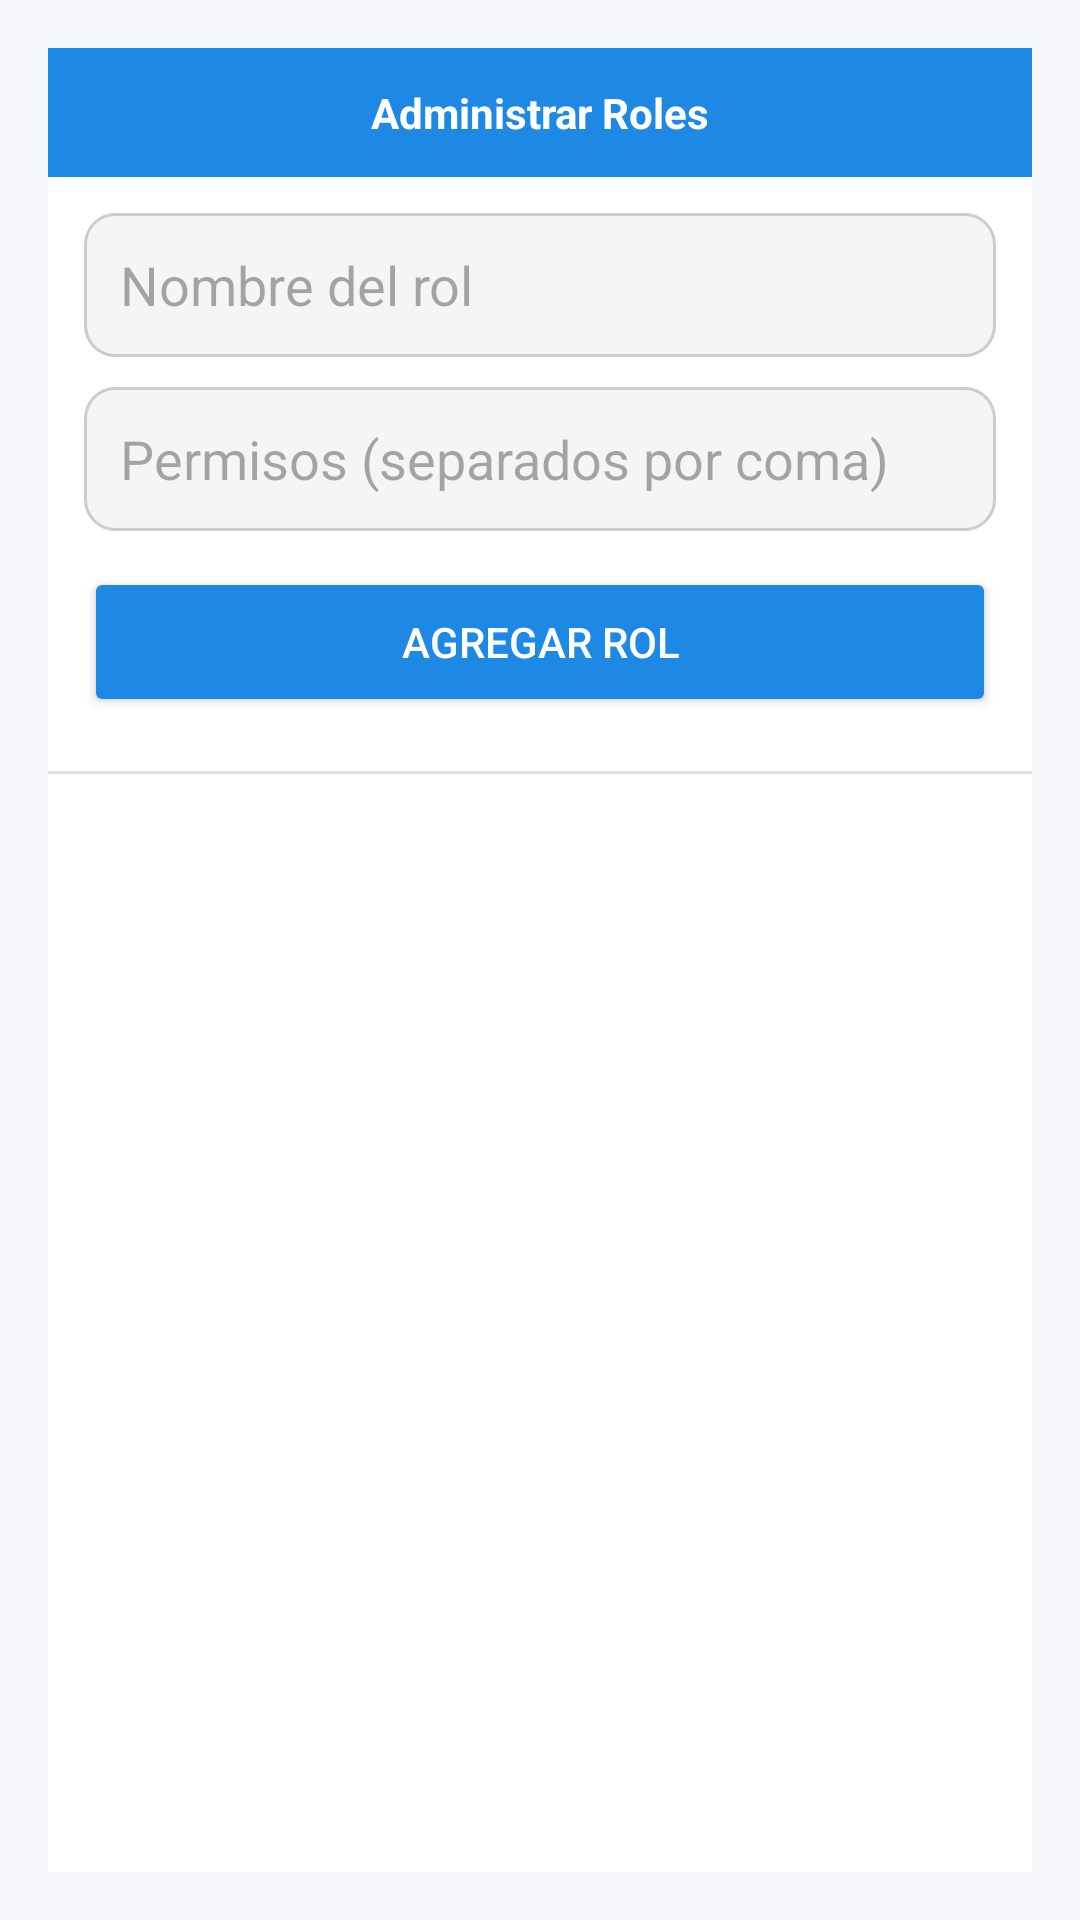

Here is an Android app screen rendered from its layout file. Give the layout XML and the strings, colors and styles it references.
<!-- AndroidManifest.xml: application theme Theme.ParkNow1 -->
<!-- res/layout/fragment_roles.xml -->
<?xml version="1.0" encoding="utf-8"?>
<LinearLayout xmlns:android="http://schemas.android.com/apk/res/android"
    android:orientation="vertical"
    android:background="@color/background"
    android:layout_width="match_parent"
    android:layout_height="match_parent">


    
    <LinearLayout
        android:orientation="vertical"
        android:padding="16dp"
        android:layout_width="match_parent"
        android:layout_height="match_parent">

        
        <LinearLayout
            android:orientation="vertical"
            android:background="@android:color/white"
            android:elevation="6dp"
            android:layout_width="match_parent"
            android:layout_height="match_parent">

            
            <TextView
                android:text="@string/administrar_roles"
                android:textColor="@android:color/white"
                android:background="@color/primary"
                android:textStyle="bold"
                android:textAlignment="center"
                android:padding="12dp"
                android:layout_width="match_parent"
                android:layout_height="wrap_content"/>

            
            <LinearLayout
                android:orientation="vertical"
                android:padding="12dp"
                android:layout_width="match_parent"
                android:layout_height="wrap_content">

                
                <EditText
                    android:id="@+id/etNombreRol"
                    android:layout_width="match_parent"
                    android:layout_height="48dp"
                    android:hint="@string/nombre_del_rol"
                    android:background="@drawable/bg_input"
                    android:padding="12dp"/>

                
                <EditText
                    android:id="@+id/etPermisosRol"
                    android:layout_width="match_parent"
                    android:layout_height="48dp"
                    android:hint="@string/permisos_separados_por_coma"
                    android:background="@drawable/bg_input"
                    android:padding="12dp"
                    android:layout_marginTop="10dp"/>

                
                <Button
                    android:id="@+id/btnAgregarRol"
                    android:layout_width="match_parent"
                    android:layout_height="50dp"
                    android:text="@string/agregar_rol"
                    android:backgroundTint="@color/primary"
                    android:textColor="@android:color/white"
                    android:layout_marginTop="12dp"/>

            </LinearLayout>

            
            <View
                android:layout_width="match_parent"
                android:layout_height="1dp"
                android:background="@color/gray_border"
                android:layout_marginTop="6dp"/>

            
            <androidx.recyclerview.widget.RecyclerView
                android:id="@+id/recyclerRoles"
                android:layout_width="match_parent"
                android:layout_height="0dp"
                android:layout_weight="1"
                android:padding="12dp"
                android:clipToPadding="false"/>

        </LinearLayout>

    </LinearLayout>

</LinearLayout>
<!-- resources referenced by this layout -->
<resources>
  <color name="background">#F5F7FA</color>
  <color name="gray_border">#E0E0E0</color>
  <color name="primary">#1E88E5</color>
  <!-- drawable bg_input (drawable) -->
  <?xml version="1.0" encoding="utf-8"?>
  <shape xmlns:android="http://schemas.android.com/apk/res/android">
      <solid android:color="#F5F5F5"/>
  
      <corners android:radius="10dp"/>
  
      <stroke
          android:width="1dp"
          android:color="#CCCCCC"/>
  
      <padding
          android:left="10dp"
          android:top="10dp"
          android:right="10dp"
          android:bottom="10dp"/>
  </shape>
  <string name="administrar_roles">Administrar Roles</string>
  <string name="agregar_rol">Agregar Rol</string>
  <string name="nombre_del_rol">Nombre del rol</string>
  <string name="permisos_separados_por_coma">Permisos (separados por coma)</string>
  <style name="Theme.ParkNow1" parent="Base.Theme.ParkNow1" />
  <style name="Base.Theme.ParkNow1" parent="Theme.Material3.DayNight.NoActionBar">
          
          
      </style>
</resources>
